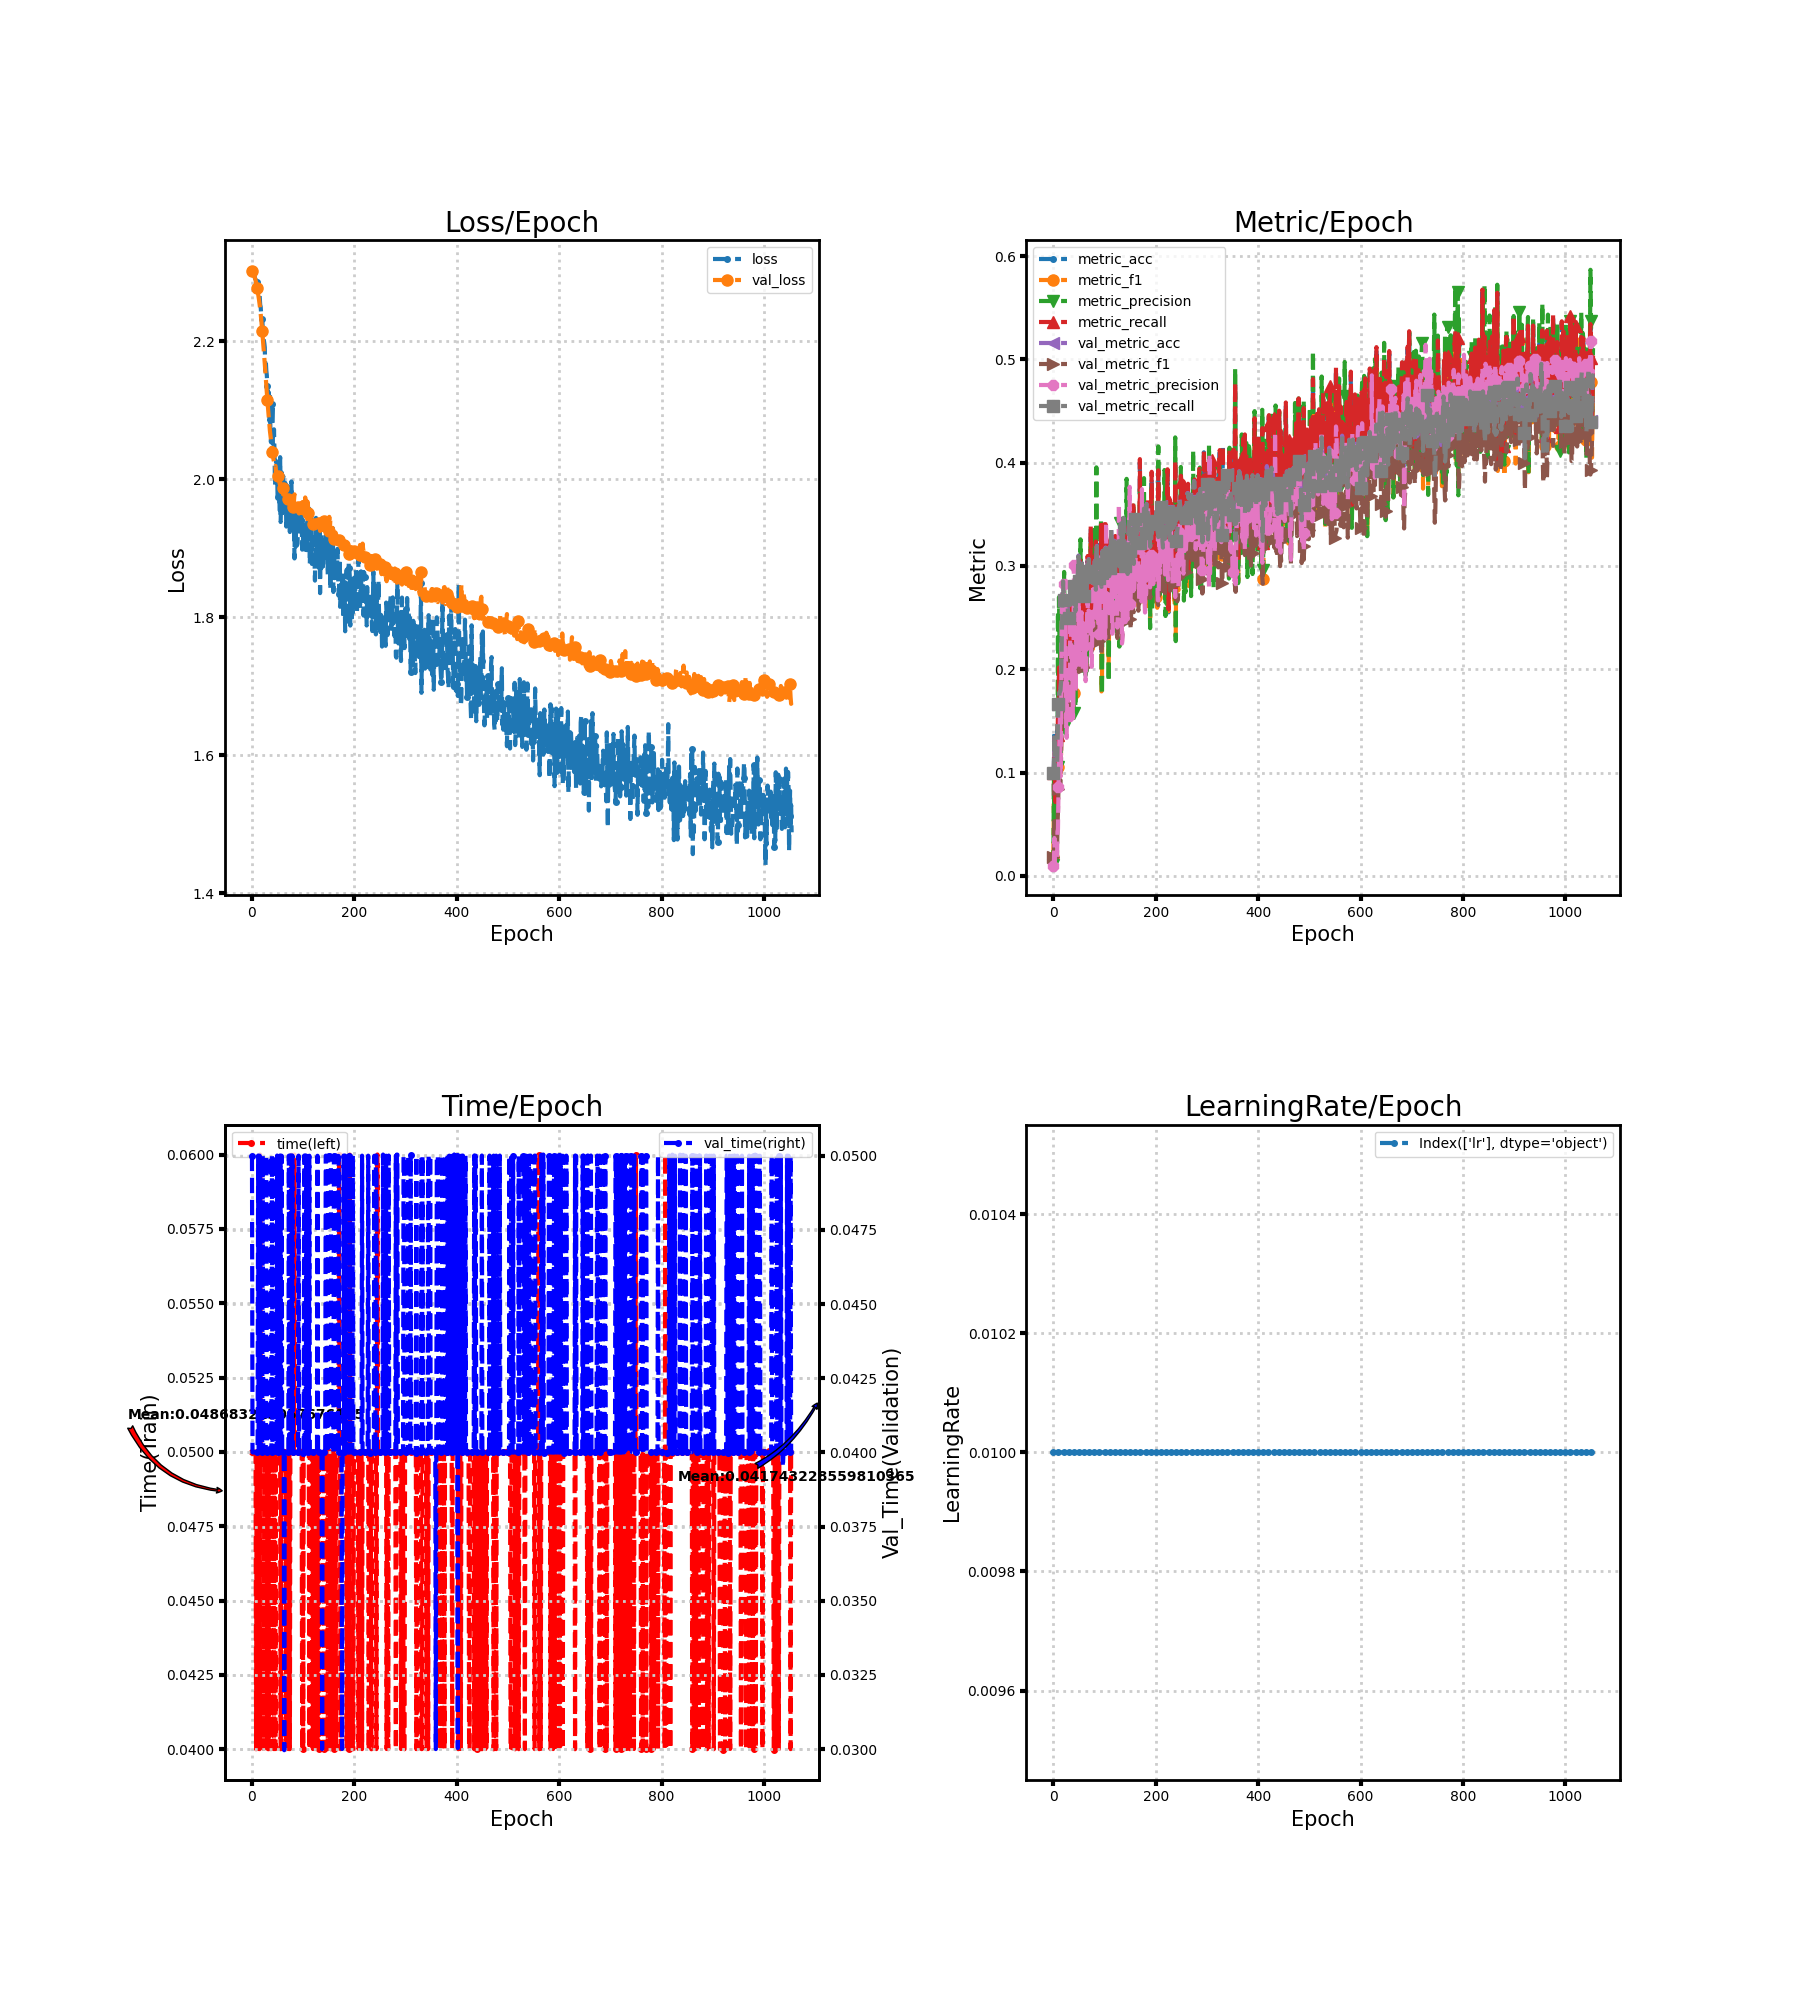

Data behind this chart, as committed beside it:
loss, metric_acc, metric_f1, metric_precision, metric_recall, time, lr, val_loss, val_metric_acc, val_metric_f1, val_metric_precision, val_metric_recall, val_time
2.303, 0.1, 0.01818, 0.01, 0.1, 0.05, 0.01, 2.302, 0.09944, 0.01809, 0.009944, 0.1, 0.05
2.301, 0.105, 0.06971, 0.09595, 0.1029, 0.05, 0.01, 2.3, 0.09944, 0.01809, 0.009944, 0.1, 0.04
2.299, 0.14, 0.04683, 0.02955, 0.1333, 0.05001, 0.01, 2.299, 0.1356, 0.05305, 0.03659, 0.1363, 0.04
2.298, 0.1, 0.03261, 0.01974, 0.09524, 0.05, 0.01, 2.297, 0.09944, 0.01809, 0.009944, 0.1, 0.04
2.3, 0.075, 0.02661, 0.01736, 0.07143, 0.05001, 0.01, 2.296, 0.09944, 0.01809, 0.009944, 0.1, 0.04
2.294, 0.13, 0.04993, 0.03722, 0.1243, 0.05, 0.01, 2.294, 0.09944, 0.01809, 0.009944, 0.1, 0.04
2.291, 0.13, 0.05788, 0.1013, 0.1243, 0.05, 0.01, 2.291, 0.09944, 0.01809, 0.009944, 0.1, 0.04
2.29, 0.115, 0.05866, 0.08147, 0.1105, 0.05, 0.01, 2.288, 0.09944, 0.01809, 0.009944, 0.1, 0.04
2.288, 0.125, 0.06801, 0.0593, 0.1202, 0.04, 0.01, 2.285, 0.12, 0.04466, 0.04285, 0.1206, 0.04
2.281, 0.165, 0.1184, 0.2559, 0.1601, 0.05, 0.01, 2.282, 0.15, 0.06395, 0.04493, 0.1508, 0.04
2.285, 0.14, 0.1057, 0.1057, 0.1362, 0.05, 0.01, 2.278, 0.1656, 0.08416, 0.08617, 0.1663, 0.04
2.272, 0.205, 0.1797, 0.2698, 0.2017, 0.04996, 0.01, 2.273, 0.1694, 0.09759, 0.1188, 0.1701, 0.04
2.275, 0.15, 0.1151, 0.221, 0.1468, 0.04, 0.01, 2.269, 0.1772, 0.09405, 0.1336, 0.1779, 0.05
2.278, 0.165, 0.1431, 0.2156, 0.163, 0.05, 0.01, 2.264, 0.1778, 0.08928, 0.1601, 0.1785, 0.04
2.27, 0.125, 0.09918, 0.1098, 0.1231, 0.05, 0.01, 2.259, 0.1789, 0.08982, 0.09606, 0.1796, 0.04
2.266, 0.145, 0.1171, 0.1274, 0.1457, 0.04, 0.01, 2.253, 0.1872, 0.1132, 0.128, 0.1877, 0.05
2.253, 0.215, 0.1806, 0.2275, 0.212, 0.06, 0.01, 2.247, 0.2128, 0.144, 0.2362, 0.2129, 0.04
2.25, 0.22, 0.181, 0.1856, 0.2198, 0.05, 0.01, 2.24, 0.2444, 0.1711, 0.2744, 0.2442, 0.04
2.238, 0.215, 0.1906, 0.1848, 0.2173, 0.05, 0.01, 2.232, 0.2678, 0.1972, 0.2232, 0.2674, 0.04
2.236, 0.24, 0.1976, 0.1839, 0.2411, 0.05001, 0.01, 2.224, 0.2856, 0.2133, 0.2183, 0.2851, 0.04
2.233, 0.2, 0.1564, 0.1427, 0.2058, 0.05, 0.01, 2.215, 0.2672, 0.1747, 0.2823, 0.2666, 0.04
2.219, 0.24, 0.2003, 0.2942, 0.244, 0.05, 0.01, 2.205, 0.2672, 0.1755, 0.1795, 0.2666, 0.05
2.219, 0.215, 0.186, 0.1952, 0.2187, 0.05, 0.01, 2.196, 0.265, 0.1878, 0.2252, 0.2645, 0.04
2.202, 0.21, 0.162, 0.1555, 0.2153, 0.04, 0.01, 2.187, 0.265, 0.1952, 0.2606, 0.2645, 0.05
2.197, 0.25, 0.2017, 0.2241, 0.2524, 0.05, 0.01, 2.178, 0.2683, 0.1859, 0.2528, 0.2679, 0.04
2.191, 0.2, 0.158, 0.166, 0.201, 0.05, 0.01, 2.167, 0.265, 0.1801, 0.1443, 0.2645, 0.04
2.157, 0.23, 0.1904, 0.2063, 0.2343, 0.05, 0.01, 2.156, 0.2589, 0.1718, 0.1335, 0.2584, 0.04
2.172, 0.23, 0.1957, 0.1869, 0.2348, 0.05, 0.01, 2.146, 0.2611, 0.1734, 0.1992, 0.2606, 0.04
2.157, 0.26, 0.2181, 0.2231, 0.2622, 0.05, 0.01, 2.136, 0.2594, 0.1716, 0.1718, 0.2589, 0.05
2.151, 0.24, 0.2056, 0.1908, 0.2431, 0.05, 0.01, 2.125, 0.2533, 0.1656, 0.1559, 0.2528, 0.04
2.135, 0.25, 0.2056, 0.2006, 0.2559, 0.05, 0.01, 2.115, 0.25, 0.1657, 0.155, 0.2495, 0.04
2.114, 0.265, 0.2172, 0.2227, 0.2696, 0.04, 0.01, 2.106, 0.2561, 0.1735, 0.162, 0.2556, 0.04
2.11, 0.245, 0.2179, 0.2636, 0.2487, 0.05001, 0.01, 2.097, 0.2567, 0.1835, 0.1718, 0.2562, 0.04
2.126, 0.225, 0.1943, 0.1964, 0.2284, 0.04, 0.01, 2.086, 0.2661, 0.2081, 0.2509, 0.2655, 0.04
2.084, 0.275, 0.2266, 0.2104, 0.2775, 0.05, 0.01, 2.078, 0.275, 0.2204, 0.2468, 0.2745, 0.04
2.125, 0.21, 0.1822, 0.1869, 0.2171, 0.05, 0.01, 2.07, 0.2706, 0.1971, 0.1906, 0.27, 0.04
2.067, 0.26, 0.2446, 0.258, 0.266, 0.05, 0.01, 2.064, 0.2817, 0.2012, 0.1968, 0.2811, 0.04
2.054, 0.265, 0.2391, 0.2447, 0.269, 0.04, 0.01, 2.056, 0.2806, 0.1977, 0.217, 0.28, 0.05
2.064, 0.27, 0.2451, 0.249, 0.274, 0.05, 0.01, 2.051, 0.2644, 0.1798, 0.1569, 0.2639, 0.04
2.088, 0.25, 0.209, 0.1964, 0.2544, 0.05, 0.01, 2.045, 0.2639, 0.1771, 0.1587, 0.2633, 0.05
2.109, 0.215, 0.1768, 0.1581, 0.2213, 0.05, 0.01, 2.039, 0.2811, 0.2082, 0.3008, 0.2806, 0.04
2.04, 0.22, 0.1927, 0.2048, 0.2256, 0.05, 0.01, 2.037, 0.2739, 0.2069, 0.1933, 0.2734, 0.04
2.035, 0.21, 0.185, 0.19, 0.2141, 0.05, 0.01, 2.029, 0.2644, 0.191, 0.2213, 0.2639, 0.04
2.072, 0.2, 0.1704, 0.1634, 0.2042, 0.04, 0.01, 2.025, 0.2567, 0.1809, 0.177, 0.2561, 0.04002
2.037, 0.23, 0.2142, 0.2277, 0.2344, 0.05001, 0.01, 2.021, 0.2628, 0.191, 0.199, 0.2622, 0.03999
1.99, 0.265, 0.2335, 0.2302, 0.2703, 0.05, 0.01, 2.018, 0.2744, 0.2099, 0.2436, 0.2738, 0.04
2.008, 0.26, 0.2353, 0.2448, 0.2637, 0.04, 0.01, 2.019, 0.27, 0.2136, 0.2202, 0.2694, 0.05
2.027, 0.285, 0.2627, 0.2746, 0.2875, 0.05, 0.01, 2.011, 0.2789, 0.2229, 0.2234, 0.2782, 0.04
2.023, 0.24, 0.2321, 0.2436, 0.2451, 0.05, 0.01, 2.009, 0.2967, 0.2438, 0.2151, 0.2959, 0.04
2.013, 0.25, 0.2301, 0.2238, 0.2569, 0.05, 0.01, 2.003, 0.31, 0.2503, 0.3011, 0.3092, 0.05
1.975, 0.275, 0.2528, 0.2506, 0.2804, 0.05, 0.01, 2.005, 0.2861, 0.2202, 0.2089, 0.2853, 0.04
1.976, 0.27, 0.2556, 0.2882, 0.2749, 0.05, 0.01, 2.001, 0.2828, 0.2109, 0.2043, 0.282, 0.04
1.988, 0.3, 0.2716, 0.2836, 0.3055, 0.05, 0.01, 1.995, 0.2922, 0.2141, 0.225, 0.2915, 0.04
2.013, 0.295, 0.2742, 0.3258, 0.2974, 0.05, 0.01, 2.004, 0.2778, 0.2024, 0.2518, 0.2771, 0.04
1.955, 0.275, 0.2283, 0.2143, 0.2814, 0.05, 0.01, 1.993, 0.2933, 0.2161, 0.2347, 0.2927, 0.05
2.032, 0.245, 0.2171, 0.2139, 0.2454, 0.05, 0.01, 1.994, 0.3072, 0.2476, 0.2551, 0.3067, 0.04
1.938, 0.295, 0.2682, 0.3001, 0.2986, 0.04, 0.01, 1.988, 0.2744, 0.2097, 0.2049, 0.274, 0.05
1.976, 0.24, 0.227, 0.2559, 0.2437, 0.05, 0.01, 1.99, 0.2661, 0.2046, 0.2053, 0.2656, 0.04
2.01, 0.265, 0.236, 0.2492, 0.2687, 0.04, 0.01, 1.987, 0.2694, 0.2056, 0.1984, 0.2689, 0.05
1.986, 0.25, 0.2137, 0.1943, 0.2548, 0.05, 0.01, 1.99, 0.2711, 0.2027, 0.2028, 0.2705, 0.04
... 995 more rows
